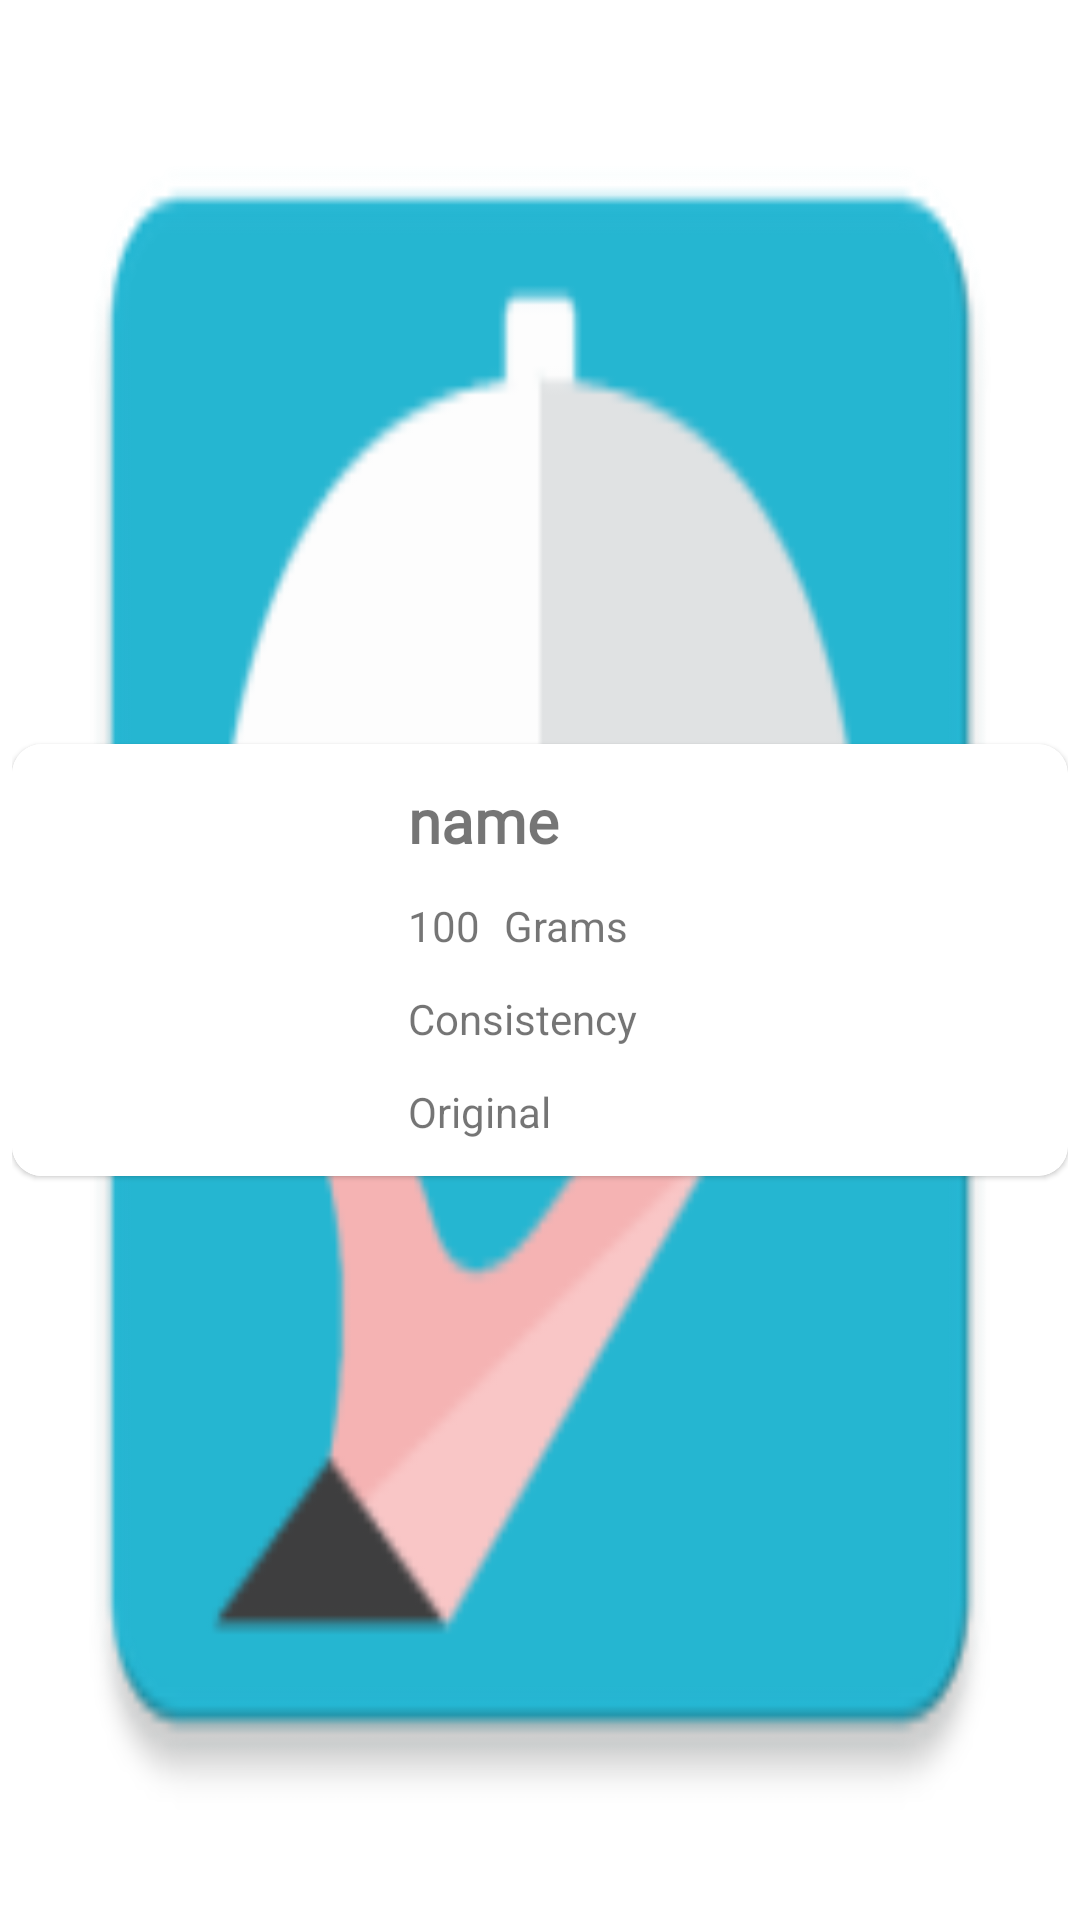

This screen was rendered from an Android layout file. Write that file and the resources it references.
<!-- AndroidManifest.xml: application theme SplashScreenStyle -->
<!-- res/layout/ingredients_row_layout.xml -->
<?xml version="1.0" encoding="utf-8"?>
<androidx.constraintlayout.widget.ConstraintLayout xmlns:android="http://schemas.android.com/apk/res/android"
    xmlns:app="http://schemas.android.com/apk/res-auto"
    xmlns:tools="http://schemas.android.com/tools"
    android:layout_width="match_parent"
    android:layout_height="wrap_content"
    android:padding="4dp">

    <com.google.android.material.card.MaterialCardView
        android:id="@+id/ingredients_cardView"
        android:layout_width="match_parent"
        android:layout_height="wrap_content"
        app:cardCornerRadius="10dp"
        app:strokeColor="@color/strokeColor"
        app:strokeWidth="1dp"
        app:layout_constraintBottom_toBottomOf="parent"
        app:layout_constraintEnd_toEndOf="parent"
        app:layout_constraintStart_toStartOf="parent"
        app:layout_constraintTop_toTopOf="parent">

        <androidx.constraintlayout.widget.ConstraintLayout
            android:id="@+id/ingredient_background"
            android:layout_width="match_parent"
            android:layout_height="match_parent"
            android:elevation="2dp"
            android:background="@color/cardBackgroundColor">

            <View
                android:id="@+id/white_background"
                android:layout_width="120dp"
                android:layout_height="0dp"
                android:background="@color/white"
                app:layout_constraintBottom_toBottomOf="parent"
                app:layout_constraintStart_toStartOf="parent"
                app:layout_constraintTop_toTopOf="parent" />

            <ImageView
                android:id="@+id/ingredient_imageView"
                android:layout_width="100dp"
                android:layout_height="100dp"
                tools:src="@tools:sample/avatars"
                app:layout_constraintStart_toStartOf="@id/white_background"
                app:layout_constraintEnd_toEndOf="@id/white_background"
                app:layout_constraintTop_toTopOf="@id/white_background"
                android:contentDescription="@string/todo"
                app:layout_constraintBottom_toBottomOf="@id/white_background" />

            <TextView
                android:id="@+id/ingredient_name"
                android:layout_width="0dp"
                android:layout_height="wrap_content"
                android:layout_marginStart="12dp"
                android:layout_marginTop="12dp"
                android:layout_marginEnd="12dp"
                android:text="@string/name"
                android:fontFamily="@font/courgette"
                android:textSize="20sp"
                android:textStyle="bold"
                android:textColor="@color/titleColor"
                app:layout_constraintEnd_toEndOf="parent"
                app:layout_constraintStart_toEndOf="@+id/white_background"
                app:layout_constraintTop_toTopOf="parent" />

            <TextView
                android:id="@+id/ingredient_amount"
                android:layout_width="wrap_content"
                android:layout_height="wrap_content"
                android:layout_marginTop="12dp"
                android:text="@string/_100"
                app:layout_constraintStart_toStartOf="@+id/ingredient_name"
                app:layout_constraintTop_toBottomOf="@+id/ingredient_name" />

            <TextView
                android:id="@+id/ingredient_unit"
                android:layout_width="wrap_content"
                android:layout_height="wrap_content"
                android:layout_marginStart="8dp"
                android:text="@string/grams"
                app:layout_constraintBottom_toBottomOf="@+id/ingredient_amount"
                app:layout_constraintStart_toEndOf="@+id/ingredient_amount"
                app:layout_constraintTop_toTopOf="@+id/ingredient_amount" />

            <TextView
                android:id="@+id/ingredient_consistency"
                android:layout_width="0dp"
                android:layout_height="wrap_content"
                android:layout_marginTop="12dp"
                android:layout_marginEnd="12dp"
                android:text="@string/consistency"
                app:layout_constraintEnd_toEndOf="parent"
                app:layout_constraintStart_toStartOf="@+id/ingredient_amount"
                app:layout_constraintTop_toBottomOf="@+id/ingredient_amount" />

            <TextView
                android:id="@+id/ingredient_original"
                android:layout_width="0dp"
                android:layout_height="wrap_content"
                android:layout_marginTop="12dp"
                android:layout_marginEnd="12dp"
                android:layout_marginBottom="12dp"
                android:text="@string/original"
                app:layout_constraintBottom_toBottomOf="parent"
                app:layout_constraintEnd_toEndOf="parent"
                app:layout_constraintStart_toStartOf="@+id/ingredient_consistency"
                app:layout_constraintTop_toBottomOf="@+id/ingredient_consistency"
                app:layout_constraintVertical_bias="0.0" />

        </androidx.constraintlayout.widget.ConstraintLayout>

    </com.google.android.material.card.MaterialCardView>

</androidx.constraintlayout.widget.ConstraintLayout>
<!-- resources referenced by this layout -->
<resources>
  <string name="_100" translatable="false">100</string>
  <string name="consistency">Consistency</string>
  <string name="grams" translatable="false">Grams</string>
  <string name="name" translatable="false">name</string>
  <string name="original">Original</string>
  <string name="todo">TODO</string>
  <style name="SplashScreenStyle" parent="Theme.MaterialComponents.DayNight.NoActionBar">
          <item name="android:windowBackground">@mipmap/ic_icon</item>
          <item name="android:windowTranslucentStatus">true</item>
          <item name="android:windowTranslucentNavigation">true</item>
      </style>
  <!-- not gathered from this repository: default colours our renderer supplied (Android Studio template values) -->
  <color name="white">#FFFFFFFF</color>
</resources>
